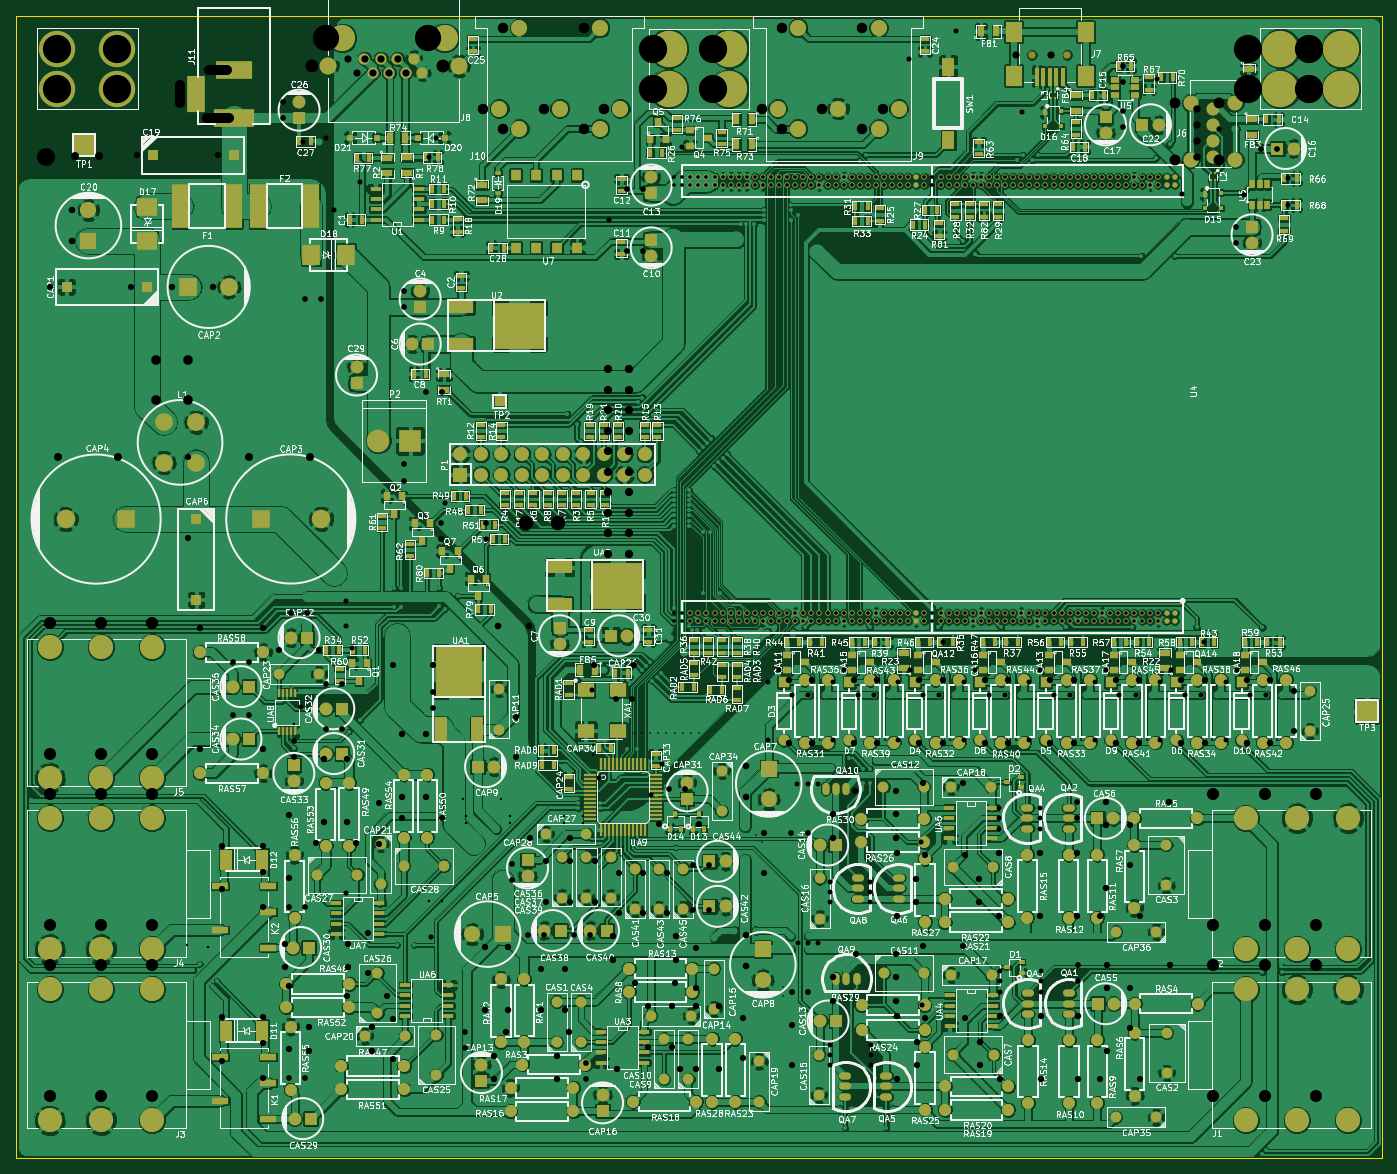
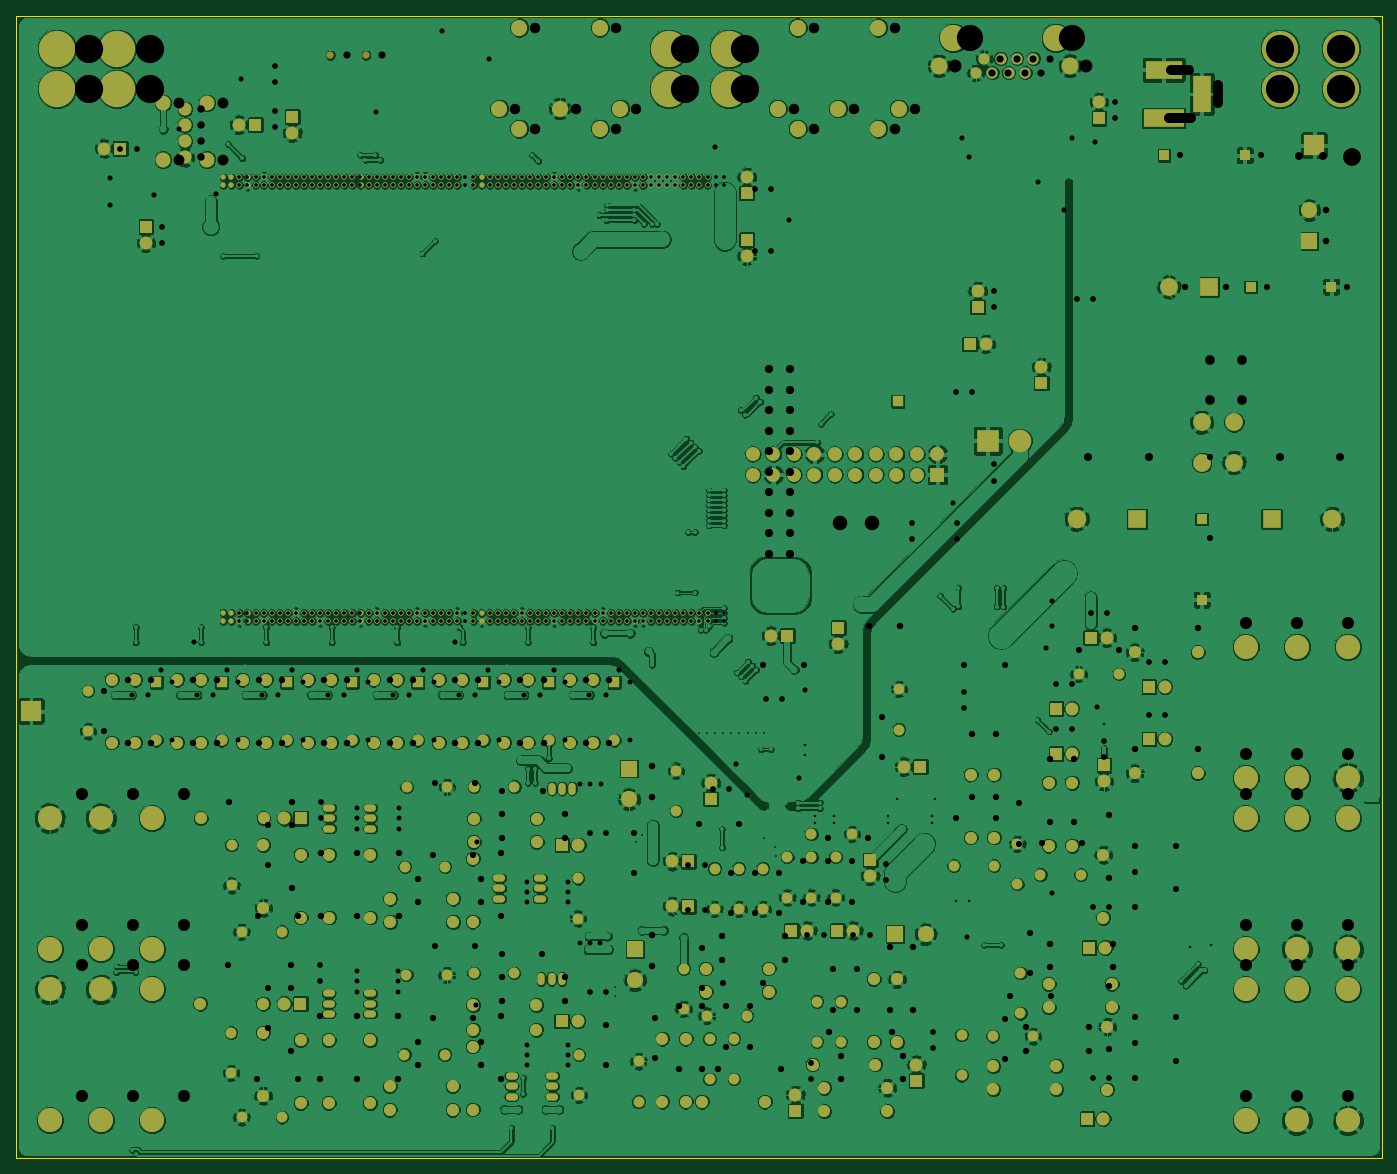
Circuit board: 8 layer files. Board 169.2 x 141.5 mm.
- bottom_copper: Duo_BottomBoard_RC1A-B_Cu.gbl (576444 bytes)
- bottom_mask: Duo_BottomBoard_RC1A-B_Mask.gbs (14004 bytes)
- bottom_silk: Duo_BottomBoard_RC1A-B_SilkS.gbo (254 bytes)
- drill: Duo_BottomBoard_RC1A-Drill.txt (12815 bytes)
- outline: Duo_BottomBoard_RC1A-Edge_Cuts.gko (362 bytes)
- top_copper: Duo_BottomBoard_RC1A-F_Cu.gtl (828422 bytes)
- top_mask: Duo_BottomBoard_RC1A-F_Mask.gts (24189 bytes)
- top_silk: Duo_BottomBoard_RC1A-F_SilkS.gto (352536 bytes)

=== bottom_copper: Duo_BottomBoard_RC1A-B_Cu.gbl (576444 bytes, source omitted) ===
=== bottom_mask: Duo_BottomBoard_RC1A-B_Mask.gbs (14004 bytes, source omitted) ===
=== bottom_silk: Duo_BottomBoard_RC1A-B_SilkS.gbo ===
%FSLAX34Y34*%
G04 Gerber Fmt 3.4, Leading zero omitted, Abs format*
G04 (created by PCBNEW (2014-03-19 BZR 4756)-product) date Mon 28 Jul 2014 16:50:15 BRT*
%MOIN*%
G01*
G70*
G90*
G04 APERTURE LIST*
%ADD10C,0.006000*%
G04 APERTURE END LIST*
G54D10*
M02*

=== drill: Duo_BottomBoard_RC1A-Drill.txt (12815 bytes, source omitted) ===
=== outline: Duo_BottomBoard_RC1A-Edge_Cuts.gko ===
%FSLAX34Y34*%
G04 Gerber Fmt 3.4, Leading zero omitted, Abs format*
G04 (created by PCBNEW (2014-03-19 BZR 4756)-product) date Mon 28 Jul 2014 16:50:15 BRT*
%MOIN*%
G01*
G70*
G90*
G04 APERTURE LIST*
%ADD10C,0.006000*%
G04 APERTURE END LIST*
G54D10*
X0Y0D02*
X0Y-55708D01*
X66614Y0D02*
X0Y0D01*
X66614Y-55708D02*
X66614Y0D01*
X0Y-55708D02*
X66614Y-55708D01*
M02*

=== top_copper: Duo_BottomBoard_RC1A-F_Cu.gtl (828422 bytes, source omitted) ===
=== top_mask: Duo_BottomBoard_RC1A-F_Mask.gts (24189 bytes, source omitted) ===
=== top_silk: Duo_BottomBoard_RC1A-F_SilkS.gto (352536 bytes, source omitted) ===
